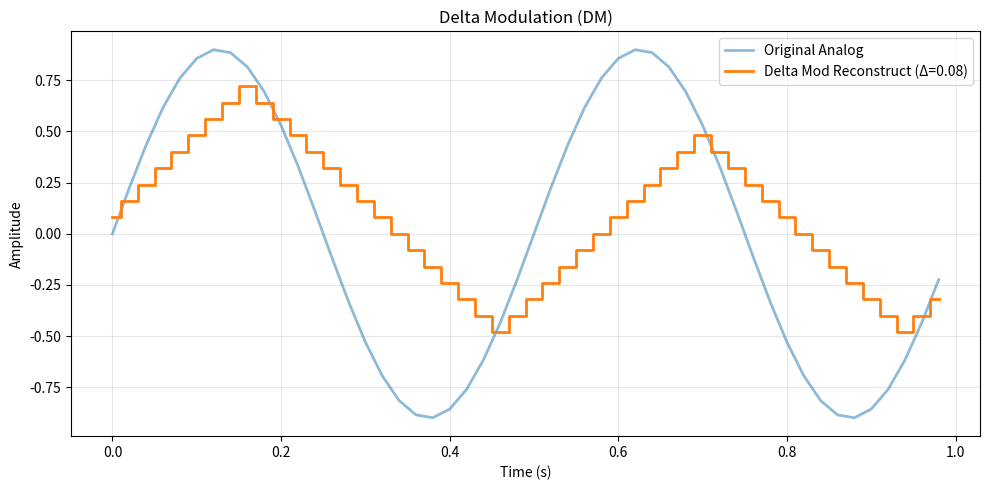

The matplotlib source for this figure:
import numpy as np

class AnalogToDigital:
    def __init__(self):
        pass

    def encode_delta_modulation(self, analog_signal, delta=0.1, initial_value=0.0):
        """
        Delta Modulation (DM) Encoding
        Rule: if x[n] >= x_hat[n-1] -> output 1 and step up by +delta
              else                 -> output 0 and step down by -delta
        Returns:
            bits: 0/1 stream
            reconstructed: running staircase approximation at encoder
        """
        x = np.array(analog_signal, dtype=float)

        bits = []
        x_hat = initial_value
        reconstructed = []

        for sample in x:
            if sample >= x_hat:
                bits.append(1)
                x_hat += delta
            else:
                bits.append(0)
                x_hat -= delta
            reconstructed.append(x_hat)

        return np.array(bits, dtype=int), np.array(reconstructed, dtype=float)

    def decode_delta_modulation(self, bits, delta=0.1, initial_value=0.0):
        """
        Delta Modulation (DM) Decoding
        Rule: bit 1 -> +delta, bit 0 -> -delta
        Returns:
            reconstructed: staircase signal
        """
        b = np.array(bits, dtype=int)

        x_hat = initial_value
        reconstructed = []

        for bit in b:
            x_hat += delta if bit == 1 else -delta
            reconstructed.append(x_hat)

        return np.array(reconstructed, dtype=float)


# --- TEST BLOCK ---
if __name__ == "__main__":
    import matplotlib.pyplot as plt

    ad = AnalogToDigital()

    # Make a sampled analog signal
    duration = 1.0
    fs = 50
    t = np.linspace(0, duration, int(duration * fs), endpoint=False)
    analog_signal = 0.9 * np.sin(2 * np.pi * 2 * t)  # 2 Hz sine

    delta = 0.08
    bits, enc_recon = ad.encode_delta_modulation(analog_signal, delta=delta, initial_value=0.0)
    dec_recon = ad.decode_delta_modulation(bits, delta=delta, initial_value=0.0)

    print("First 30 DM bits:", bits[:30].tolist())

    plt.figure(figsize=(10, 5))
    plt.plot(t, analog_signal, label="Original Analog", linewidth=2, alpha=0.5)
    plt.step(t, dec_recon, where="mid", label=f"Delta Mod Reconstruct (Δ={delta})", linewidth=2)
    plt.title("Delta Modulation (DM)")
    plt.xlabel("Time (s)")
    plt.ylabel("Amplitude")
    plt.grid(True, alpha=0.3)
    plt.legend()
    plt.tight_layout()
    plt.show()
